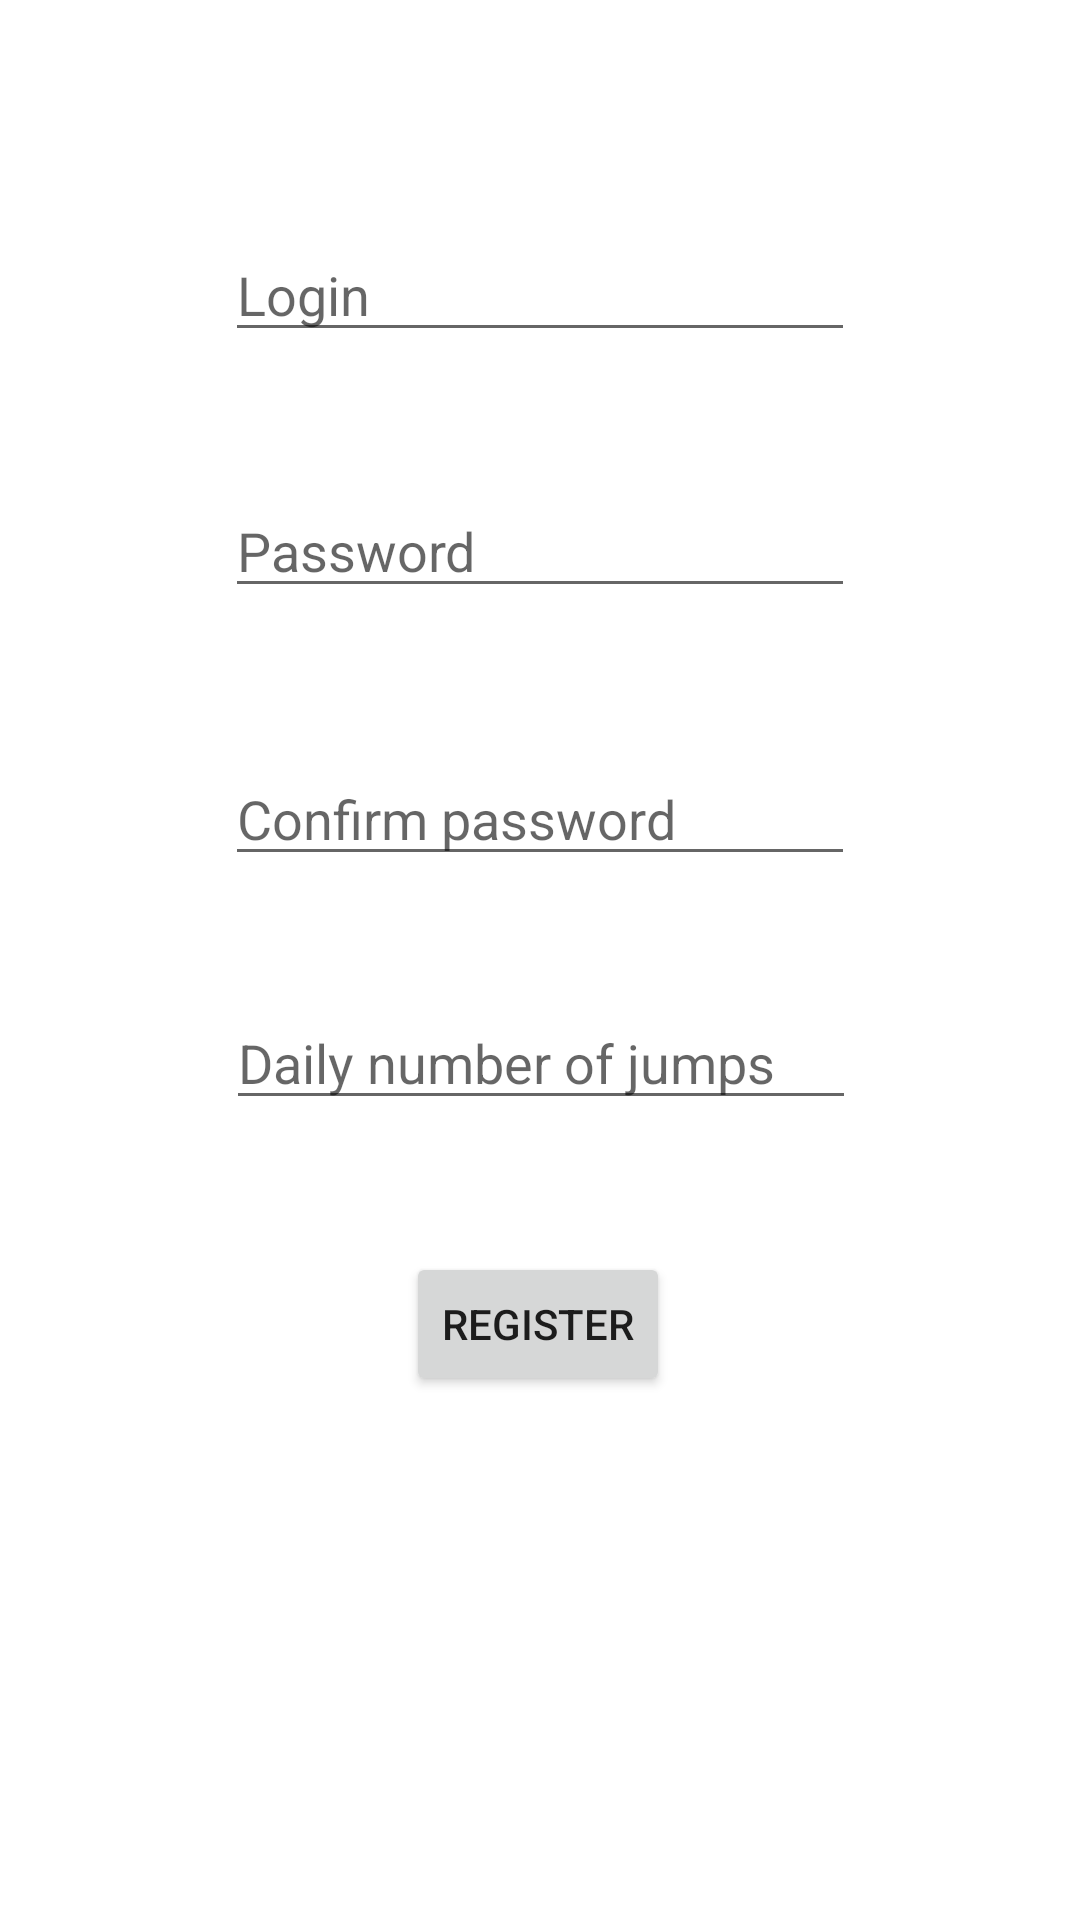

Android layout source for this screen:
<!-- AndroidManifest.xml: application theme Theme.MobileWithAccelerometer -->
<!-- res/layout/activity_register.xml -->
<?xml version="1.0" encoding="utf-8"?>
<androidx.constraintlayout.widget.ConstraintLayout xmlns:android="http://schemas.android.com/apk/res/android"
    xmlns:app="http://schemas.android.com/apk/res-auto"
    xmlns:tools="http://schemas.android.com/tools"
    android:layout_width="match_parent"
    android:layout_height="match_parent"
    tools:context=".classes.Register">

    <EditText
        android:id="@+id/editTextLogin"
        android:layout_width="wrap_content"
        android:layout_height="wrap_content"
        android:layout_marginTop="76dp"
        android:ems="10"
        android:hint="Login"
        android:inputType="textPersonName"
        app:layout_constraintEnd_toEndOf="parent"
        app:layout_constraintStart_toStartOf="parent"
        app:layout_constraintTop_toTopOf="parent"
        tools:ignore="HardcodedText,MissingConstraints" />

    <EditText
        android:id="@+id/editTextTextPassword"
        android:layout_width="wrap_content"
        android:layout_height="wrap_content"
        android:layout_marginTop="44dp"
        android:ems="10"
        android:hint="Password"
        android:inputType="textPassword"
        app:layout_constraintEnd_toEndOf="parent"
        app:layout_constraintStart_toStartOf="parent"
        app:layout_constraintTop_toBottomOf="@+id/editTextLogin"
        tools:ignore="MissingConstraints" />

    <EditText
        android:id="@+id/editTextTextPasswordConfirm"
        android:layout_width="wrap_content"
        android:layout_height="wrap_content"
        android:layout_marginTop="48dp"
        android:ems="10"
        android:hint="Confirm password"
        android:inputType="textPassword"
        app:layout_constraintEnd_toEndOf="parent"
        app:layout_constraintStart_toStartOf="parent"
        app:layout_constraintTop_toBottomOf="@+id/editTextTextPassword"
        tools:ignore="MissingConstraints" />

    <Button
        android:id="@+id/buttonRegister"
        android:layout_width="wrap_content"
        android:layout_height="wrap_content"
        android:layout_marginTop="44dp"
        android:onClick="register"
        android:text="Register"
        app:layout_constraintEnd_toEndOf="parent"
        app:layout_constraintHorizontal_bias="0.498"
        app:layout_constraintStart_toStartOf="parent"
        app:layout_constraintTop_toBottomOf="@+id/editTextJumpsTotal"
        tools:ignore="MissingConstraints" />

    <EditText
        android:id="@+id/editTextJumpsTotal"
        android:layout_width="wrap_content"
        android:layout_height="wrap_content"
        android:layout_marginTop="40dp"
        android:ems="10"
        android:inputType="number"
        android:hint="Daily number of jumps"
        app:layout_constraintEnd_toEndOf="parent"
        app:layout_constraintHorizontal_bias="0.502"
        app:layout_constraintStart_toStartOf="parent"
        app:layout_constraintTop_toBottomOf="@+id/editTextTextPasswordConfirm" />
</androidx.constraintlayout.widget.ConstraintLayout>
<!-- resources referenced by this layout -->
<resources>
  <style name="Theme.MobileWithAccelerometer" parent="Theme.MaterialComponents.DayNight.DarkActionBar">
          
          <item name="colorPrimary">@color/purple_500</item>
          <item name="colorPrimaryVariant">@color/purple_700</item>
          <item name="colorOnPrimary">@color/white</item>
          
          <item name="colorSecondary">@color/teal_200</item>
          <item name="colorSecondaryVariant">@color/teal_700</item>
          <item name="colorOnSecondary">@color/black</item>
          
          <item name="android:statusBarColor">?attr/colorPrimaryVariant</item>
          
      </style>
  <!-- not gathered from this repository: default colours our renderer supplied (Android Studio template values) -->
  <color name="purple_500">#FF6200EE</color>
  <color name="purple_700">#FF3700B3</color>
  <color name="teal_200">#FF03DAC5</color>
  <color name="teal_700">#FF018786</color>
  <color name="black">#FF000000</color>
  <color name="white">#FFFFFFFF</color>
</resources>
